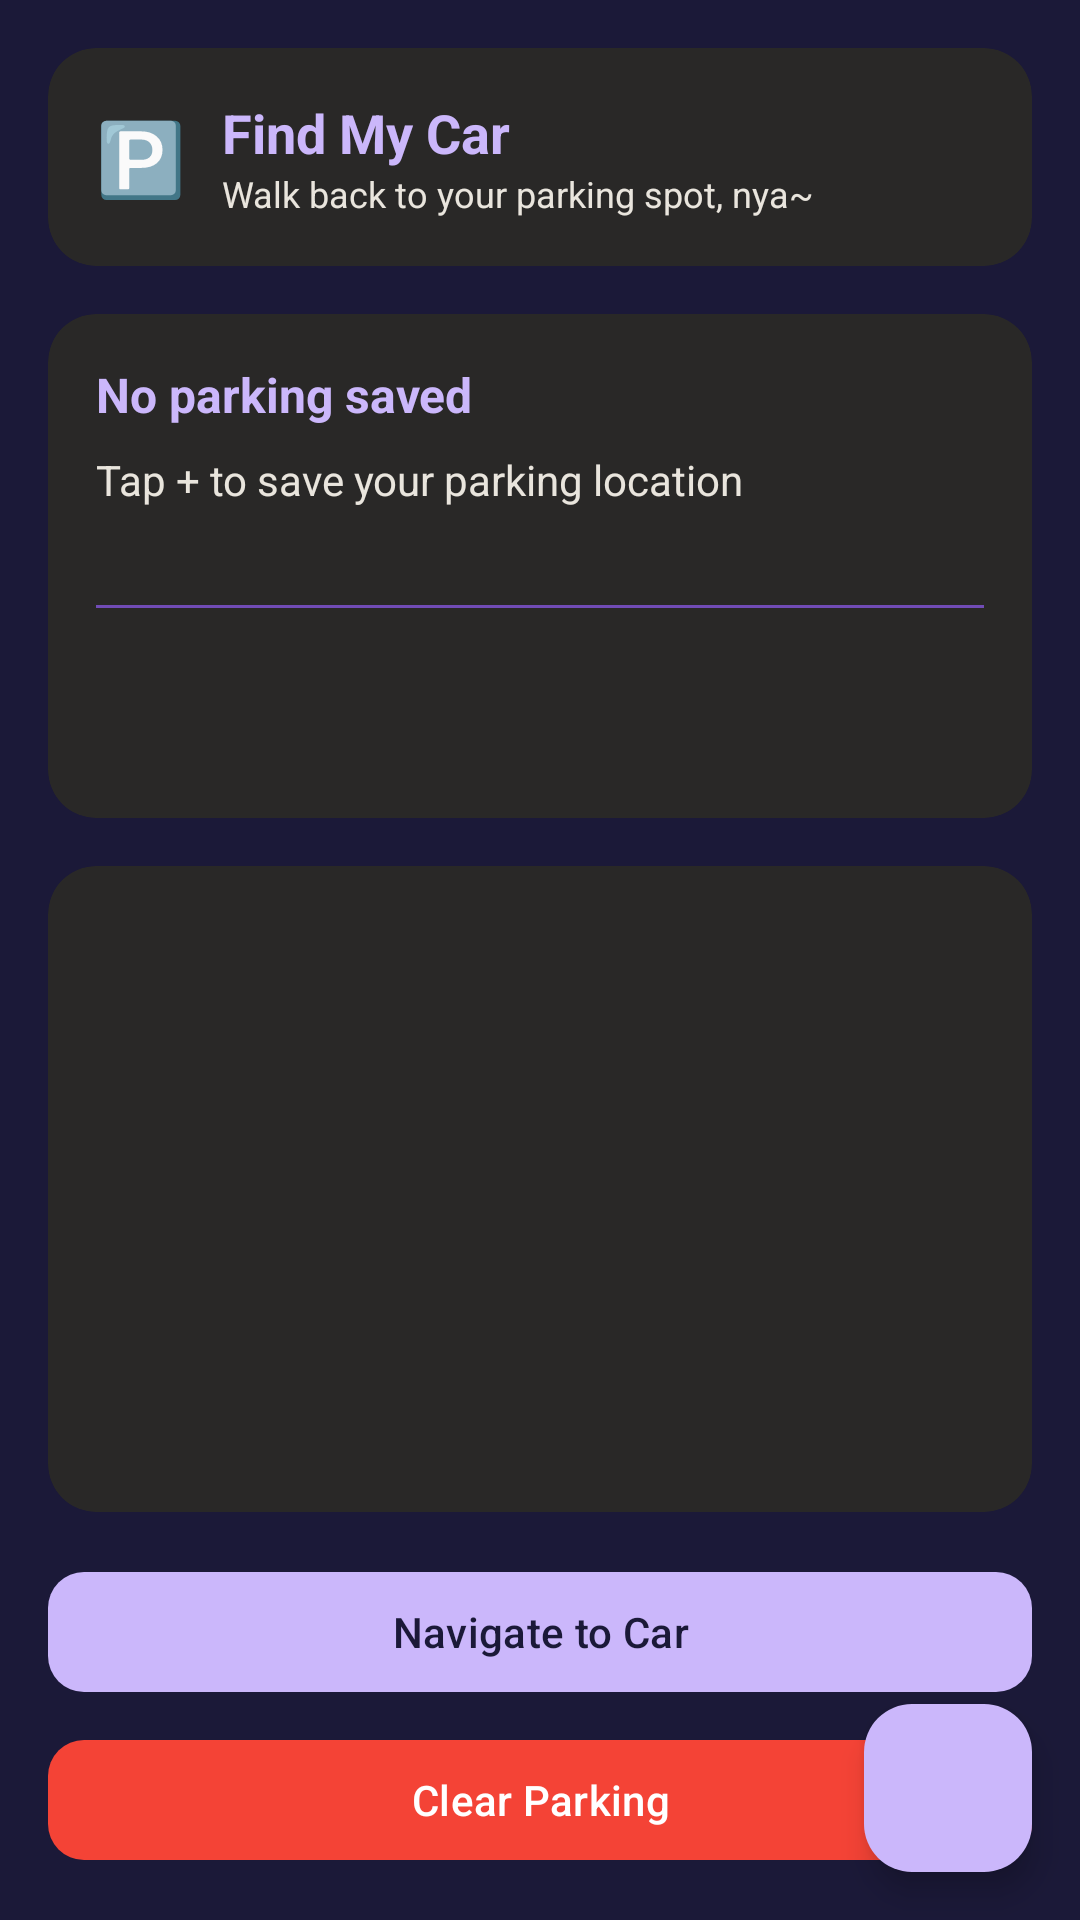

Produce the Android XML layout that renders to this screen, including the resource entries it uses.
<!-- AndroidManifest.xml: activity theme Theme.NekoGps -->
<!-- res/layout/activity_find_my_car.xml -->
<?xml version="1.0" encoding="utf-8"?>
<androidx.constraintlayout.widget.ConstraintLayout xmlns:android="http://schemas.android.com/apk/res/android"
    xmlns:app="http://schemas.android.com/apk/res-auto"
    xmlns:tools="http://schemas.android.com/tools"
    android:layout_width="match_parent"
    android:layout_height="match_parent"
    android:background="#1b1938"
    tools:context=".features.findmycar.FindMyCarActivity">

    
    <androidx.cardview.widget.CardView
        android:id="@+id/cvHeader"
        android:layout_width="match_parent"
        android:layout_height="wrap_content"
        android:layout_margin="16dp"
        app:cardBackgroundColor="#292827"
        app:cardCornerRadius="16dp"
        app:cardElevation="0dp"
        app:strokeColor="#cbb7fb"
        app:strokeWidth="1dp"
        app:layout_constraintTop_toTopOf="parent">

        <LinearLayout
            android:layout_width="match_parent"
            android:layout_height="wrap_content"
            android:orientation="horizontal"
            android:padding="16dp"
            android:gravity="center_vertical">

            <TextView
                android:layout_width="wrap_content"
                android:layout_height="wrap_content"
                android:text="🅿️"
                android:textSize="24sp"
                android:layout_marginEnd="12dp" />

            <LinearLayout
                android:layout_width="0dp"
                android:layout_height="wrap_content"
                android:layout_weight="1"
                android:orientation="vertical">

                <TextView
                    android:layout_width="wrap_content"
                    android:layout_height="wrap_content"
                    android:text="Find My Car"
                    android:textColor="#cbb7fb"
                    android:textSize="18sp"
                    android:textStyle="bold" />

                <TextView
                    android:layout_width="wrap_content"
                    android:layout_height="wrap_content"
                    android:text="Walk back to your parking spot, nya~"
                    android:textColor="#e9e5dd"
                    android:textSize="12sp" />
            </LinearLayout>
        </LinearLayout>
    </androidx.cardview.widget.CardView>

    
    <androidx.cardview.widget.CardView
        android:id="@+id/cvParkingInfo"
        android:layout_width="match_parent"
        android:layout_height="wrap_content"
        android:layout_margin="16dp"
        app:cardBackgroundColor="#292827"
        app:cardCornerRadius="16dp"
        app:cardElevation="0dp"
        app:strokeColor="#cbb7fb"
        app:strokeWidth="1dp"
        app:layout_constraintTop_toBottomOf="@id/cvHeader">

        <LinearLayout
            android:layout_width="match_parent"
            android:layout_height="wrap_content"
            android:orientation="vertical"
            android:padding="16dp">

            <TextView
                android:id="@+id/tvParkingTime"
                android:layout_width="match_parent"
                android:layout_height="wrap_content"
                android:text="No parking saved"
                android:textColor="#cbb7fb"
                android:textSize="16sp"
                android:textStyle="bold" />

            <TextView
                android:id="@+id/tvParkingAddress"
                android:layout_width="match_parent"
                android:layout_height="wrap_content"
                android:text="Tap + to save your parking location"
                android:textColor="#e9e5dd"
                android:textSize="14sp"
                android:layout_marginTop="8dp" />

            <TextView
                android:id="@+id/tvParkingNote"
                android:layout_width="match_parent"
                android:layout_height="wrap_content"
                android:text=""
                android:textColor="#dcd7d3"
                android:textSize="12sp"
                android:layout_marginTop="4dp" />

            <View
                android:layout_width="match_parent"
                android:layout_height="1dp"
                android:background="#714cb6"
                android:layout_marginVertical="12dp" />

            <TextView
                android:id="@+id/tvWalkingDistance"
                android:layout_width="match_parent"
                android:layout_height="wrap_content"
                android:text=""
                android:textColor="#e9e5dd"
                android:textSize="14sp" />

            <TextView
                android:id="@+id/tvWalkingTime"
                android:layout_width="match_parent"
                android:layout_height="wrap_content"
                android:text=""
                android:textColor="#e9e5dd"
                android:textSize="14sp"
                android:layout_marginTop="4dp" />
        </LinearLayout>
    </androidx.cardview.widget.CardView>

    
    <androidx.cardview.widget.CardView
        android:layout_width="match_parent"
        android:layout_height="0dp"
        android:layout_margin="16dp"
        app:cardBackgroundColor="#292827"
        app:cardCornerRadius="16dp"
        app:cardElevation="0dp"
        app:strokeColor="#cbb7fb"
        app:strokeWidth="1dp"
        app:layout_constraintTop_toBottomOf="@id/cvParkingInfo"
        app:layout_constraintBottom_toTopOf="@id/btnNavigateToCar">

        <ImageView
            android:id="@+id/ivParkingPhoto"
            android:layout_width="match_parent"
            android:layout_height="match_parent"
            android:scaleType="centerCrop"
            android:src="@drawable/ic_location"
            android:contentDescription="Parking photo" />
    </androidx.cardview.widget.CardView>

    
    <com.google.android.material.button.MaterialButton
        android:id="@+id/btnNavigateToCar"
        android:layout_width="match_parent"
        android:layout_height="wrap_content"
        android:layout_marginHorizontal="16dp"
        android:layout_marginBottom="8dp"
        android:text="Navigate to Car"
        android:textSize="14sp"
        app:backgroundTint="#cbb7fb"
        android:textColor="#1b1938"
        app:cornerRadius="12dp"
        app:layout_constraintBottom_toTopOf="@id/btnClearParking" />

    <com.google.android.material.button.MaterialButton
        android:id="@+id/btnClearParking"
        android:layout_width="match_parent"
        android:layout_height="wrap_content"
        android:layout_marginHorizontal="16dp"
        android:layout_marginBottom="16dp"
        android:text="Clear Parking"
        android:textSize="14sp"
        app:backgroundTint="#F44336"
        android:textColor="#ffffff"
        app:cornerRadius="12dp"
        app:layout_constraintBottom_toBottomOf="parent" />

    
    <com.google.android.material.floatingactionbutton.FloatingActionButton
        android:id="@+id/fabSaveParking"
        android:layout_width="wrap_content"
        android:layout_height="wrap_content"
        android:layout_margin="16dp"
        android:contentDescription="Save Parking"
        app:backgroundTint="#cbb7fb"
        app:tint="#1b1938"
        app:srcCompat="@drawable/ic_location"
        app:layout_constraintBottom_toBottomOf="parent"
        app:layout_constraintEnd_toEndOf="parent" />

</androidx.constraintlayout.widget.ConstraintLayout>
<!-- resources referenced by this layout -->
<resources>
  <style name="Theme.NekoGps" parent="Theme.Material3.DayNight.NoActionBar">
          <item name="colorPrimary">@color/lavender_glow</item>
          <item name="colorPrimaryVariant">@color/mysteria_purple</item>
          <item name="colorOnPrimary">@color/mysteria_purple</item>
          <item name="colorSecondary">@color/amethyst_link</item>
          <item name="colorOnSecondary">@color/pure_white</item>
          <item name="android:colorBackground">@color/mysteria_purple</item>
          <item name="colorSurface">@color/charcoal_ink</item>
          <item name="colorOnSurface">@color/warm_cream</item>
          <item name="android:statusBarColor">@color/mysteria_purple</item>
          <item name="android:navigationBarColor">@color/mysteria_purple</item>
          <item name="android:windowLightStatusBar">false</item>
          <item name="materialAlertDialogTheme">@style/Theme.NekoGps.Dialog</item>
      </style>
  <color name="lavender_glow">#cbb7fb</color>
  <color name="mysteria_purple">#1b1938</color>
  <color name="amethyst_link">#714cb6</color>
  <color name="pure_white">#ffffff</color>
  <color name="charcoal_ink">#292827</color>
  <color name="warm_cream">#e9e5dd</color>
  <style name="Theme.NekoGps.Dialog" parent="ThemeOverlay.Material3.MaterialAlertDialog">
          <item name="colorPrimary">@color/lavender_glow</item>
          <item name="colorSurface">@color/charcoal_ink</item>
          <item name="colorOnSurface">@color/warm_cream</item>
      </style>
</resources>
